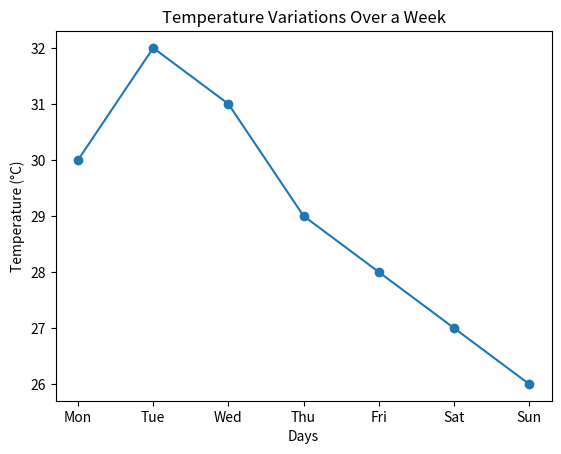

Reproduce this figure in Python.
import matplotlib.pyplot as plt

days = ["Mon", "Tue", "Wed", "Thu", "Fri", "Sat", "Sun"]
temperatures = [30, 32, 31, 29, 28, 27, 26]

plt.plot(days, temperatures, marker='o', linestyle='-')
plt.xlabel("Days")
plt.ylabel("Temperature (°C)")
plt.title("Temperature Variations Over a Week")
plt.show()